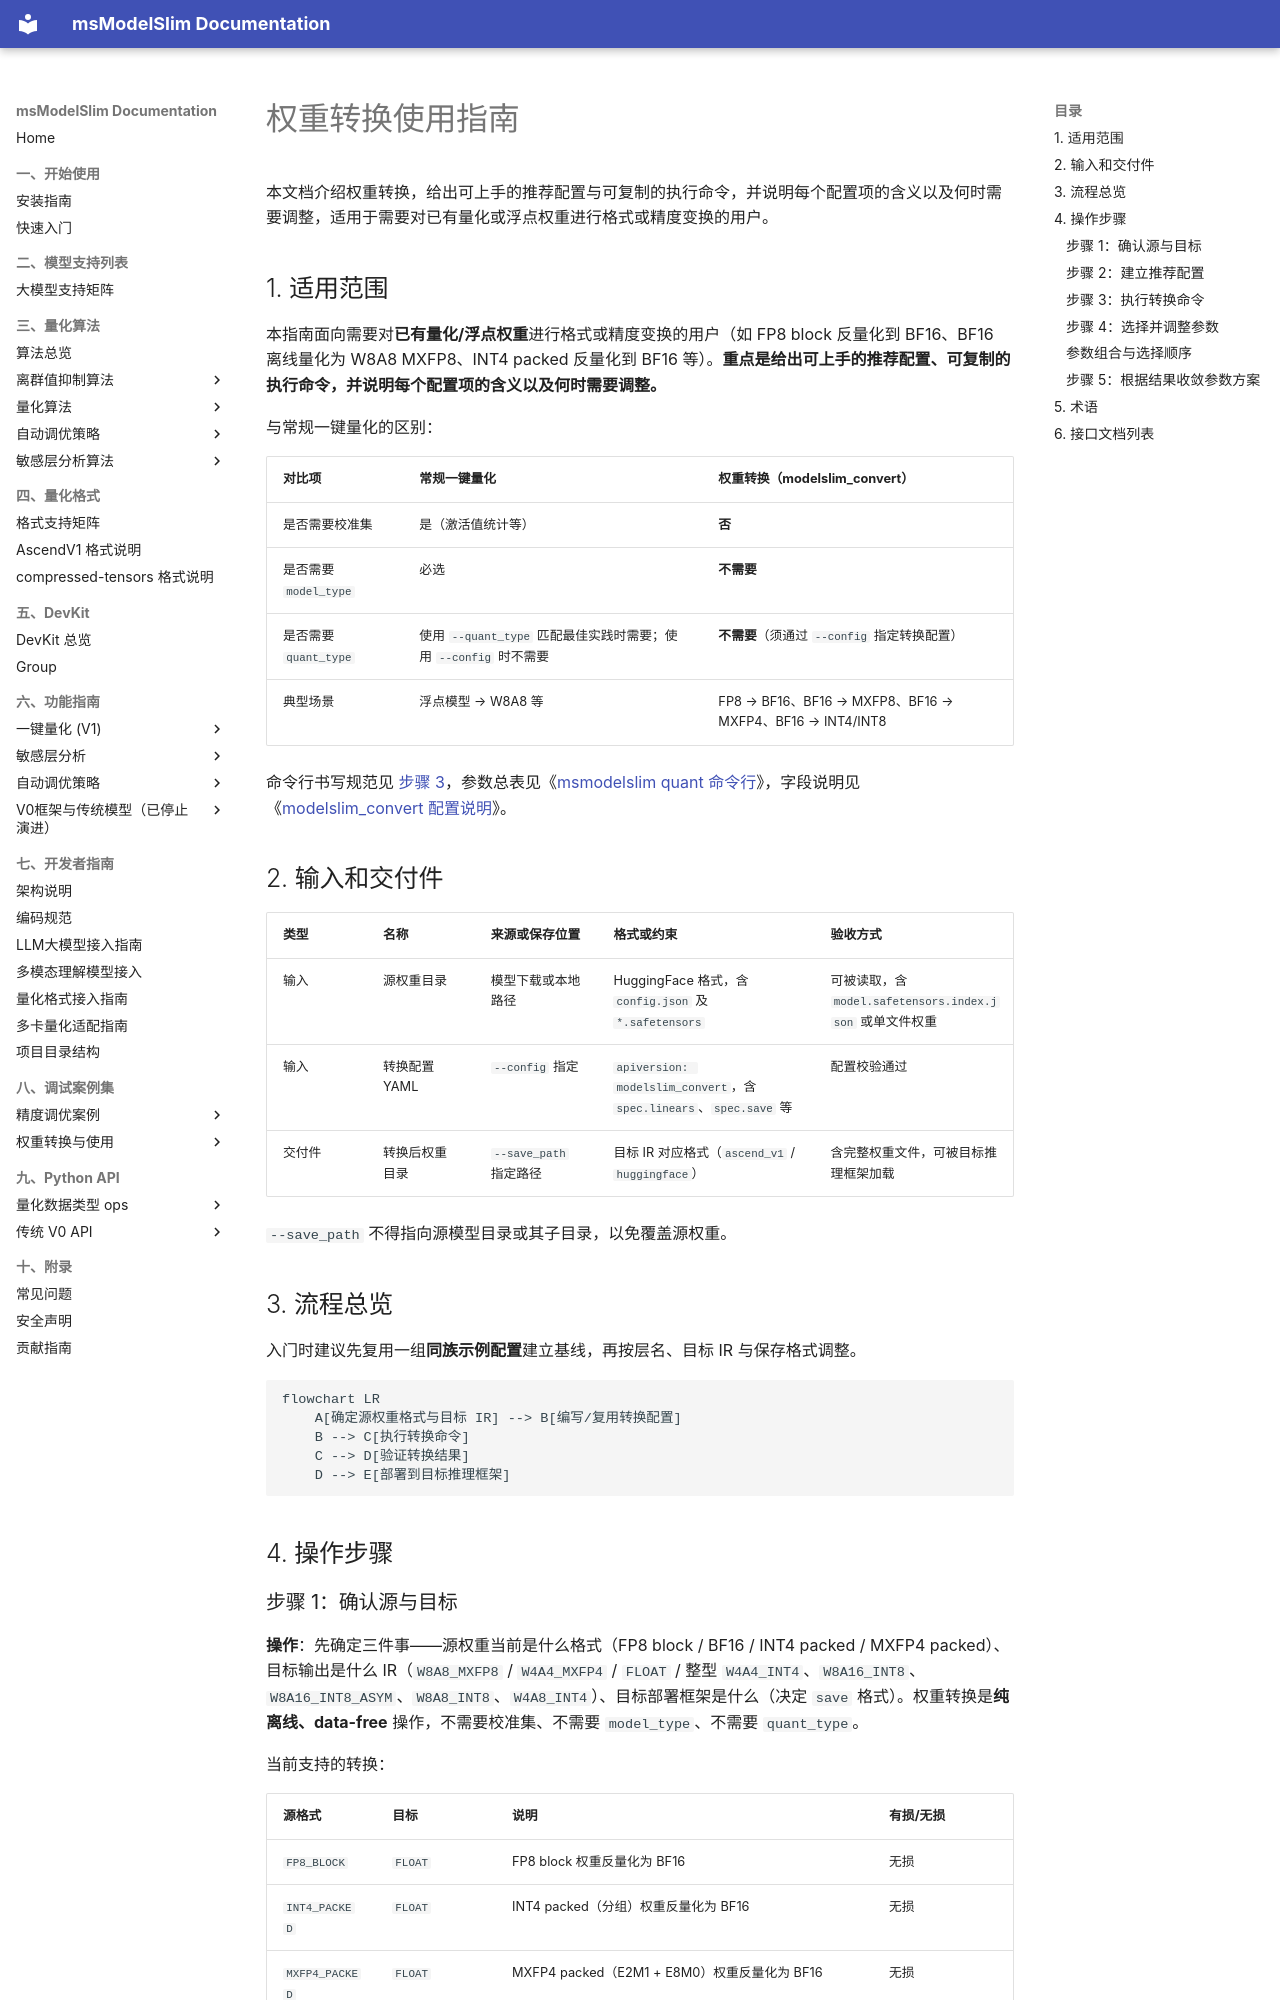

repository: Ascend/msmodelslim · page: zh/knowledge_base/ptq/convert/usage_weight_conversion/index.html · generator: mkdocs

# 权重转换使用指南

本文档介绍权重转换，给出可上手的推荐配置与可复制的执行命令，并说明每个配置项的含义以及何时需要调整，适用于需要对已有量化或浮点权重进行格式或精度变换的用户。

## 1. 适用范围

本指南面向需要对**已有量化/浮点权重**进行格式或精度变换的用户（如 FP8 block 反量化到 BF16、BF16 离线量化为 W8A8 MXFP8、INT4 packed 反量化到 BF16 等）。**重点是给出可上手的推荐配置、可复制的执行命令，并说明每个配置项的含义以及何时需要调整。**

与常规一键量化的区别：

| 对比项 | 常规一键量化 | 权重转换（modelslim_convert） |
|--------|--------------|-------------------------------|
| 是否需要校准集 | 是（激活值统计等） | **否** |
| 是否需要 `model_type` | 必选 | **不需要** |
| 是否需要 `quant_type` | 使用 `--quant_type` 匹配最佳实践时需要；使用 `--config` 时不需要 | **不需要**（须通过 `--config` 指定转换配置） |
| 典型场景 | 浮点模型 → W8A8 等 | FP8 → BF16、BF16 → MXFP8、BF16 → MXFP4、BF16 → INT4/INT8 |

命令行书写规范见 [步骤 3](#步骤-3执行转换命令)，参数总表见《[msmodelslim quant 命令行](../../../api_reference/cli/msmodelslim_quant.md)》，字段说明见《[modelslim_convert 配置说明](../../../api_reference/config/quant/modelslim_convert.md)》。

## 2. 输入和交付件

| 类型 | 名称 | 来源或保存位置 | 格式或约束 | 验收方式 |
| --- | --- | --- | --- | --- |
| 输入 | 源权重目录 | 模型下载或本地路径 | HuggingFace 格式，含 `config.json` 及 `*.safetensors` | 可被读取，含 `model.safetensors.index.json` 或单文件权重 |
| 输入 | 转换配置 YAML | `--config` 指定 | `apiversion: modelslim_convert`，含 `spec.linears`、`spec.save` 等 | 配置校验通过 |
| 交付件 | 转换后权重目录 | `--save_path` 指定路径 | 目标 IR 对应格式（`ascend_v1` / `huggingface`） | 含完整权重文件，可被目标推理框架加载 |

`--save_path` 不得指向源模型目录或其子目录，以免覆盖源权重。

## 3. 流程总览

入门时建议先复用一组**同族示例配置**建立基线，再按层名、目标 IR 与保存格式调整。

```mermaid
flowchart LR
    A[确定源权重格式与目标 IR] --> B[编写/复用转换配置]
    B --> C[执行转换命令]
    C --> D[验证转换结果]
    D --> E[部署到目标推理框架]
```

## 4. 操作步骤
